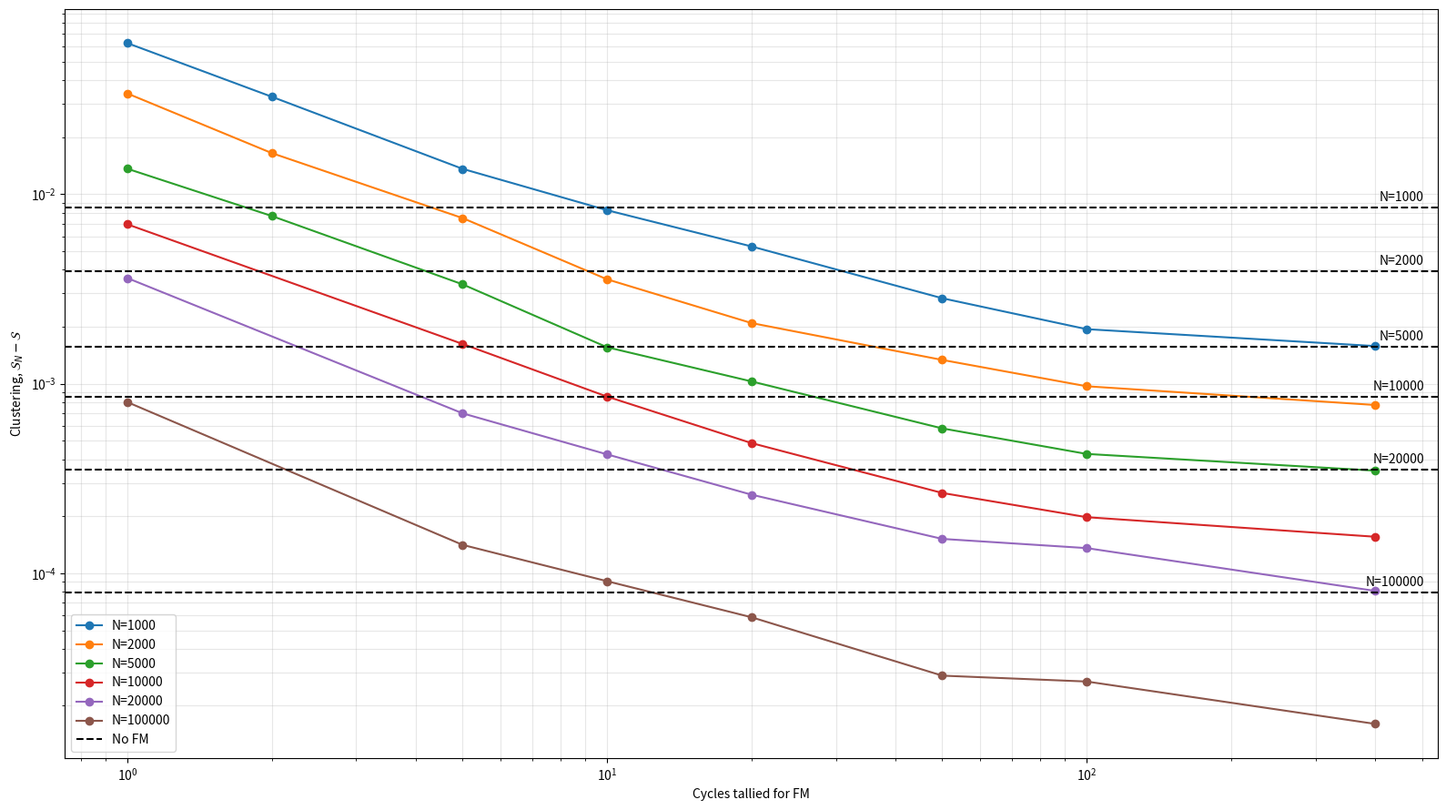

Reproduce this figure in Python.
import numpy as np
import matplotlib.pyplot as plt

# Window sizes (excluding w=0 since it is plotted separately)
w = np.array([1, 2, 5, 10, 20, 50, 100, 400])

# FM values
fm_1000   = np.array([0.937282881891348, 0.9673089533199195, 0.9863862790744465,
                      0.991761757746479, 0.9946920617706237, 0.9971731164989939,
                      0.9980583104627765, 0.9984187967806841])

w0_1000   = 0.9915292839034205


fm_2000   = np.array([0.9659903221327968, 0.9835097559356138, 0.9925152350100604,
                      0.9964412233400404, 0.9979084601609658, 0.998663885110664,
                      0.9990296410462776, 0.9992273482897384])

w0_2000   = 0.9960692333333333

fm_5000   = np.array([0.9863695680080482, 0.9923202971830986, 0.996653723138833,
                      0.9984410384305835, 0.9989705995975856, 0.9994185311871228,
                      0.9995735474849096, 0.9996519084507042])
w0_5000   = 0.9984277724346077



fm_10000  = np.array([0.9930603796780685, 0.9983781748490946, 0.9991441117408907,
                      0.9995133716297787, 0.9997346242914981, 0.9998022344129553,
                      0.9998441259557345])
w_10000   = np.array([1, 5, 10, 20, 50, 100, 400])
w0_10000  = 0.9991463191146882



fm_20000  = np.array([0.9963895550607288, 0.9993018182186236, 0.9995757720647774,
                      0.9997400064777326, 0.999848114979757, 0.9998641769230769,
                      0.9999192886639676])
w_20000   = np.array([1, 5, 10, 20, 50, 100, 400])
w0_20000  = 0.9996475663967611


fm_100000 = np.array([0.9992001329896908, 0.9998587855670104, 0.9999091402061855,
                      0.9999413556701031, 0.9999711628865979, 0.999973149484536,
                      0.9999839597938145])
w_100000  = np.array([1, 5, 10, 20, 50, 100, 400])
w0_100000 = 0.9999211979381444

plt.figure(figsize=(16,9))

plt.loglog(w, 1 - fm_1000, 'o-', label='N=1000')

plt.loglog(w, 1 - fm_2000, 'o-', label='N=2000')

plt.loglog(w, 1 - fm_5000, 'o-', label='N=5000')

plt.loglog(w_10000, 1 - fm_10000, 'o-', label='N=10000')

plt.loglog(w_20000, 1 - fm_20000, 'o-', label='N=20000')

plt.loglog(w_100000, 1 - fm_100000, 'o-', label='N=100000')

ax = plt.gca()

no_fm_values = [
    (1000,   1 - w0_1000),
    (2000,   1 - w0_2000),
    (5000,   1 - w0_5000),
    (10000,  1 - w0_10000),
    (20000,  1 - w0_20000),
    (100000, 1 - w0_100000),
]

for i, (N, y) in enumerate(no_fm_values):
    ax.axhline(
        y,
        ls="--",
        color="k",
        lw=1.5,
        label="No FM" if i == 0 else None
    )

    ax.annotate(
        f"N={N}",
        xy=(0.99, y),
        xycoords=("axes fraction", "data"),
        xytext=(0, 3),                 # 3 points above the line
        textcoords="offset points",
        ha="right",
        va="bottom",
        fontsize=10,
        color="black"
    )

plt.xlabel(r'Cycles tallied for FM')
plt.ylabel(r'Clustering, $\mathcal{S}_N - \mathcal{S}$')
plt.grid(True, which='both', alpha=0.3)
plt.legend(loc = 'lower left')
plt.tight_layout()
plt.show()


# 1000
# FM w0 
# 0.9915292839034205+-0.00017517798928319624
# FM w1
# 0.937282881891348+-0.0010462161704752077
# FM w2
# 0.9673089533199195+-0.0005734070202802231
# FM w5
# 0.9863862790744465+-0.00025789601042778507
# FM w10
# 0.991761757746479+-0.0001658449210296361
# FM w20
# 0.9946920617706237+-0.00010185852286391739
# FM w50
# 0.9971731164989939+-5.456923707029266e-05
# FM w100
# 0.9980583104627765+-4.0333812753273105e-05
# FM w400
# 0.9984187967806841+-3.1857150183373845e-05


# 2000
# FM w0 
# 0.9960692333333333+-7.941021255092144e-05
# FM w1
# 0.9659903221327968+-0.0006238352874000092
# FM w2
# 0.9835097559356138+-0.0003284037729481047
# FM w5
# 0.9925152350100604+-0.00014138792728870714
# FM w10
# 0.9964412233400404+-7.053812265139966e-05
# FM w20
# 0.9979084601609658+-4.2549241775038394e-05
# FM w50
# 0.998663885110664+-2.8737338034404328e-05
# FM w100
# 0.9990296410462776+-1.9081068039508105e-05
# FM w400
# 0.9992273482897384+-1.817197681801224e-05


# 5000
# FM w0 
# 0.9984277724346077+-3.128535951764663e-05
# FM w1
# 0.9863695680080482+-0.0002536731335865855
# FM w2
# 0.9923202971830986+-0.00016459056352523103
# FM w5
# 0.996653723138833+-7.23777406361423e-05
# FM w10
# 0.9984410384305835+-3.0489023434916668e-05
# FM w20
# 0.9989705995975856+-2.1447583860189735e-05
# FM w50
# 0.9994185311871228+-1.1808502593947613e-05
# FM w100
# 0.9995735474849096+-8.73934828634379e-06
# FM w400
# 0.9996519084507042+-7.538321600766816e-06


# 10000
# FM w0 
# 0.9991463191146882+-1.775185010999582e-05
# FM w1
# 0.9930603796780685+-0.00013359052288434184
# FM w5
# 0.9983781748490946+-3.0906535073642226e-05
# FM w10
# 0.9991441117408907+-2.389910884963234e-05
# FM w20
# 0.9995133716297787+-9.576899667760439e-06
# FM w50
# 0.9997346242914981+-7.506637353342102e-06
# FM w100
# 0.9998022344129553+-5.860468926666265e-06
# FM w400
# 0.9998441259557345+-3.3595070778416953e-06

# 20000
# FM w0 
# 0.9996475663967611+-9.691853058228019e-06
# FM w1
# 0.9963895550607288+-0.00010074890590522356
# FM w5
# 0.9993018182186236+-2.0145122010233413e-05
# FM w10
# 0.9995757720647774+-1.1256068662388511e-05
# FM w20
# 0.9997400064777326+-7.532097167407724e-06
# FM w50
# 0.999848114979757+-4.495218530352838e-06
# FM w100
# 0.9998641769230769+-4.150197297225158e-06
# FM w400
# 0.9999192886639676+-2.4274607008130824e-06


# 100000
# FM w0 
# 0.9999211979381444+-3.31589068735924e-06
# FM w1
# 0.9992001329896908+-3.449985440877694e-05
# FM w5
# 0.9998587855670104+-5.983309917259765e-06
# FM w10
# 0.9999091402061855+-4.27153758248208e-06
# FM w20
# 0.9999413556701031+-2.8896973720550307e-06
# FM w50
# 0.9999711628865979+-1.6302790321538782e-06
# FM w100
# 0.999973149484536+-1.2746313297593613e-06
# FM w400
# 0.9999839597938145+-7.354368075764787e-07
